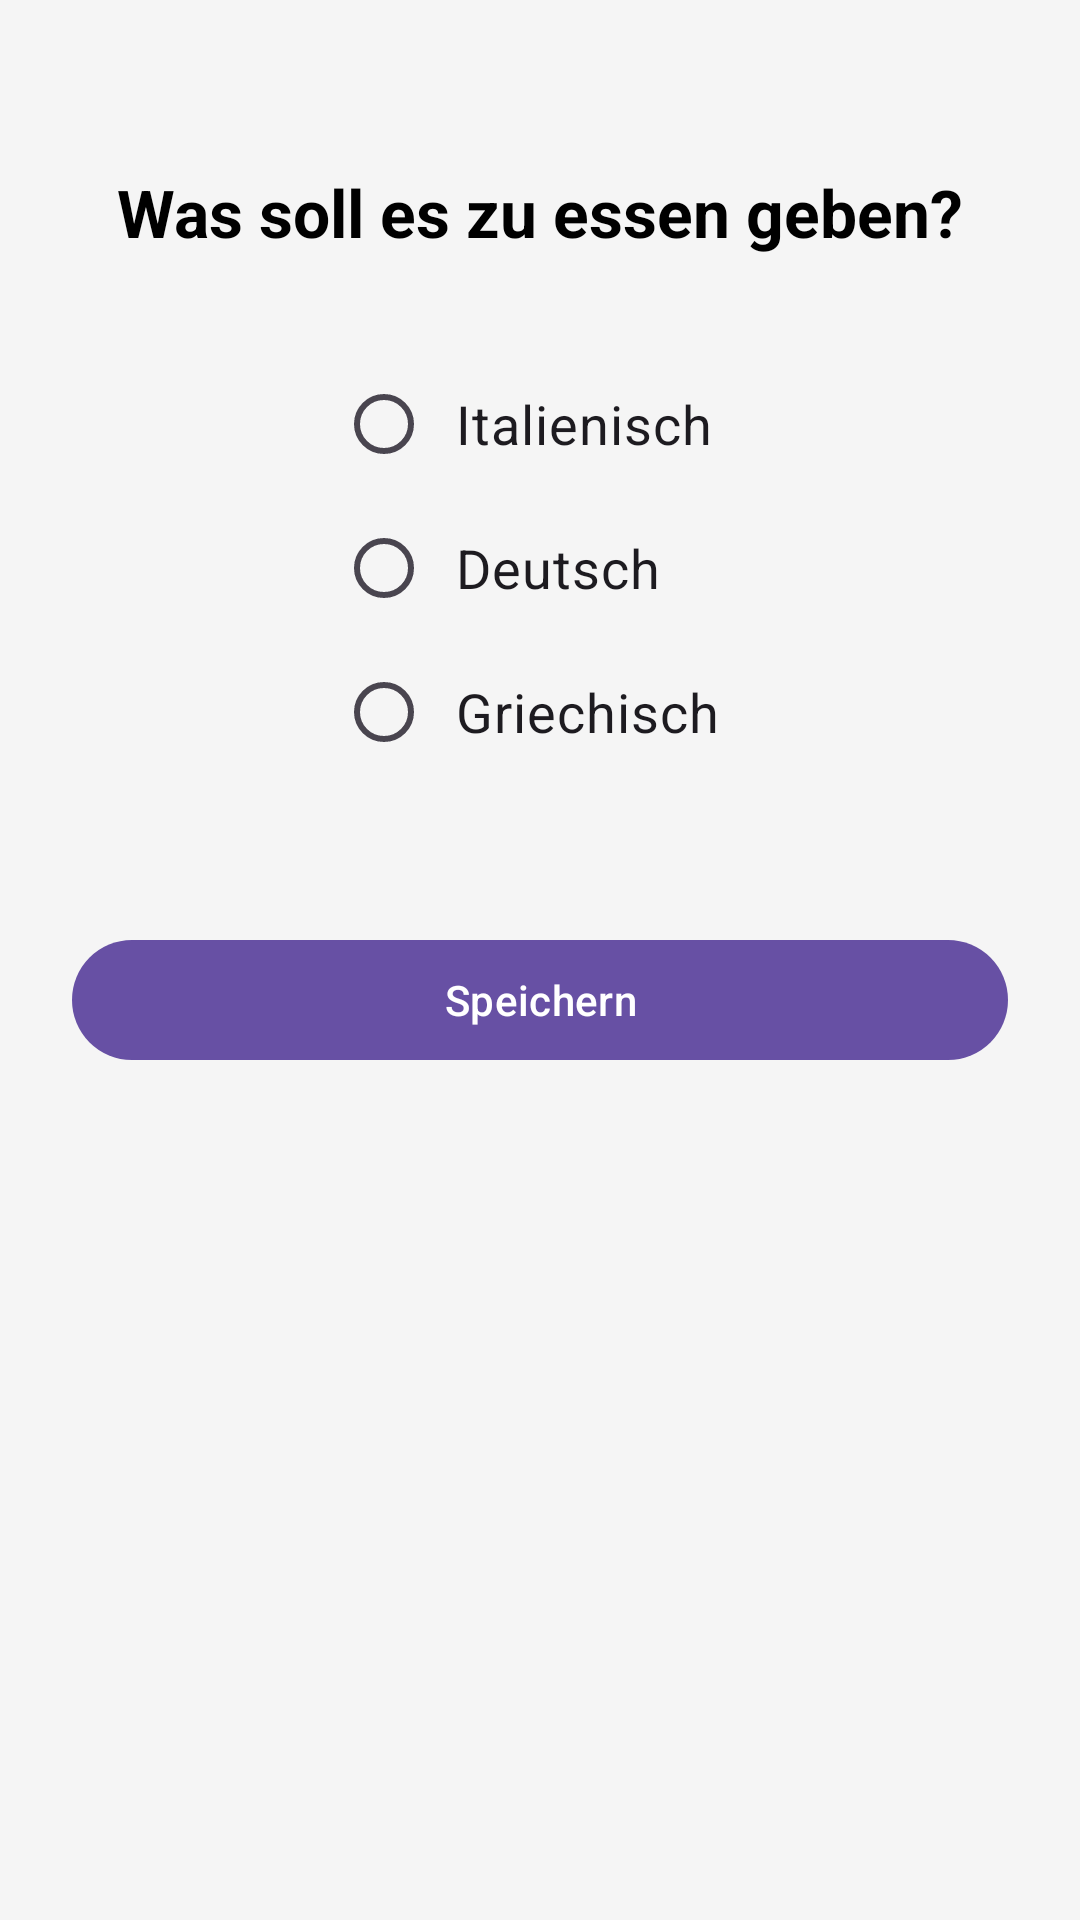

Reconstruct the res/layout file that produces this screen, plus the resources it refers to.
<!-- AndroidManifest.xml: application theme Theme.BoardGamerApp -->
<!-- res/layout/food_activity_selection.xml -->
<?xml version="1.0" encoding="utf-8"?>
<androidx.constraintlayout.widget.ConstraintLayout xmlns:android="http://schemas.android.com/apk/res/android"
    xmlns:app="http://schemas.android.com/apk/res-auto"
    android:layout_width="match_parent"
    android:layout_height="match_parent"
    android:padding="24dp"
    android:background="#F5F5F5">

    <TextView
        android:id="@+id/tvFoodTitle"
        android:layout_width="wrap_content"
        android:layout_height="wrap_content"
        android:text="@string/was_soll_es_zu_essen_geben"
        android:textSize="22sp"
        android:textStyle="bold"
        android:textColor="@color/black"
        app:layout_constraintTop_toTopOf="parent"
        app:layout_constraintStart_toStartOf="parent"
        app:layout_constraintEnd_toEndOf="parent"
        android:layout_marginTop="32dp"/>

    <RadioGroup
        android:id="@+id/rgFood"
        android:layout_width="wrap_content"
        android:layout_height="wrap_content"
        android:layout_marginTop="32dp"
        app:layout_constraintTop_toBottomOf="@id/tvFoodTitle"
        app:layout_constraintStart_toStartOf="parent"
        app:layout_constraintEnd_toEndOf="parent">

        <RadioButton
            android:id="@+id/rbItalian"
            android:layout_width="wrap_content"
            android:layout_height="wrap_content"
            android:text="@string/italienisch"
            android:textSize="18sp"
            android:padding="8dp"/>

        <RadioButton
            android:id="@+id/rbGerman"
            android:layout_width="wrap_content"
            android:layout_height="wrap_content"
            android:text="@string/deutsch"
            android:textSize="18sp"
            android:padding="8dp"/>

        <RadioButton
            android:id="@+id/rbGreek"
            android:layout_width="wrap_content"
            android:layout_height="wrap_content"
            android:text="@string/griechisch"
            android:textSize="18sp"
            android:padding="8dp"/>
    </RadioGroup>

    <com.google.android.material.button.MaterialButton
        android:id="@+id/btnSaveFood"
        android:layout_width="match_parent"
        android:layout_height="wrap_content"
        android:text="@string/speichern"
        android:layout_marginTop="48dp"
        app:layout_constraintTop_toBottomOf="@id/rgFood"
        app:layout_constraintStart_toStartOf="parent"
        app:layout_constraintEnd_toEndOf="parent"/>

    <TextView
        android:id="@+id/tvOrderReminder"
        android:layout_width="match_parent"
        android:layout_height="wrap_content"
        android:text="@string/order_reminder"
        android:textColor="#FF0000"
        android:textSize="24sp"
        android:textStyle="bold"
        android:gravity="center"
        android:visibility="gone"
        android:layout_marginTop="32dp"
        app:layout_constraintTop_toBottomOf="@id/btnSaveFood"
        app:layout_constraintStart_toStartOf="parent"
        app:layout_constraintEnd_toEndOf="parent"/>

</androidx.constraintlayout.widget.ConstraintLayout>
<!-- resources referenced by this layout -->
<resources>
  <string name="deutsch">Deutsch</string>
  <string name="griechisch">Griechisch</string>
  <string name="italienisch">Italienisch</string>
  <string name="order_reminder">BITTE JETZT DAS ESSEN BESTELLEN!</string>
  <string name="speichern">Speichern</string>
  <string name="was_soll_es_zu_essen_geben">Was soll es zu essen geben?</string>
  <style name="Theme.BoardGamerApp" parent="Base.Theme.BoardGamerApp" />
  <style name="Base.Theme.BoardGamerApp" parent="Theme.Material3.DayNight.NoActionBar">
          
          
      </style>
  <!-- not gathered from this repository: default colours our renderer supplied (Android Studio template values) -->
  <color name="black">#FF000000</color>
</resources>
